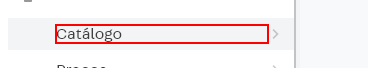
Task: Processo em Branco
Workflow: Main

Step 1 [then]: click on the element 'Catálogo'

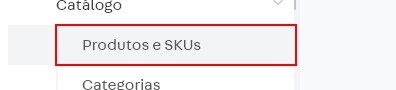
Step 2: click on the link 'Produtos e SKUs'

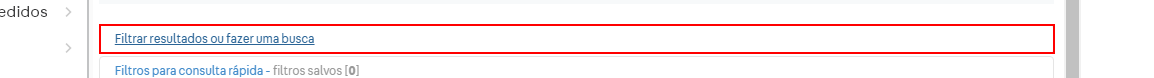
Step 3: click on the link

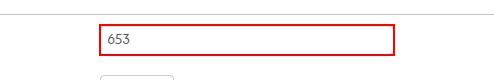
Step 4: type [sku] into the text box

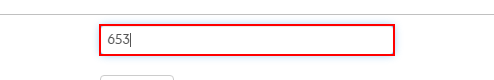
Step 5: type a value into the text box

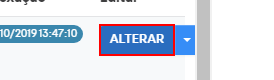
Step 6: click on the link

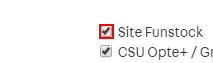
Step 7: check the text box

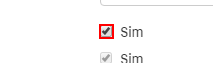
Step 8: check the text box

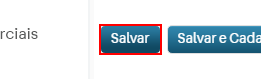
Step 9: click on the text box
